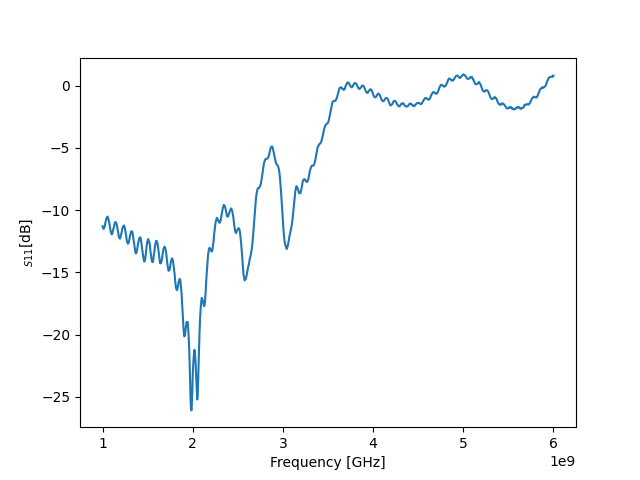

The table this chart was drawn from, first rows:
! FILETYPE CSV
! VERSION 1.0, 1
! TIMESTAMP Wednesday, 14 September 2022 00:42:33
! TIMEZONE (GMT+08:00) Kuala Lumpur, Singapore
! NAME Keysight Technologies
! MODEL N9917A
! SERIAL MY53105078
! FIRMWARE_VERSION A.08.16
! GPS_LATITUDE
! GPS_LONGITUDE
! GPS_TIMESTAMP 0001-01-01 00:00:00Z
! GPS_SECS_SINCE_LAST_READ 0
! CHECKSUM 0954275749
! CORRECTION1 ON U
! DATA Freq, S11
! FREQ UNIT Hz
! DATA UNIT dB
BEGIN
1000000000, -11.29
1006250000, -11.43
1012500000, -11.5
1018750000, -11.41
1025000000, -11.27
1031250000, -11.01
1037500000, -10.82
1043750000, -10.65
1050000000, -10.56
1056250000, -10.52
1062500000, -10.66
1068750000, -10.82
1075000000, -11.02
1081250000, -11.29
1087500000, -11.61
1093750000, -11.77
1100000000, -11.94
1106250000, -11.92
1112500000, -11.71
1118750000, -11.57
1125000000, -11.37
1131250000, -11.16
1137500000, -11.02
1143750000, -10.94
1150000000, -11.03
1156250000, -11.12
1162500000, -11.36
1168750000, -11.61
1175000000, -11.87
1181250000, -12.13
1187500000, -12.26
1193750000, -12.28
1200000000, -12.16
1206250000, -11.96
1212500000, -11.75
1218750000, -11.5
1225000000, -11.34
1231250000, -11.28
1237500000, -11.23
1243750000, -11.35
1250000000, -11.54
1256250000, -11.8
1262500000, -12.13
... 759 more rows
